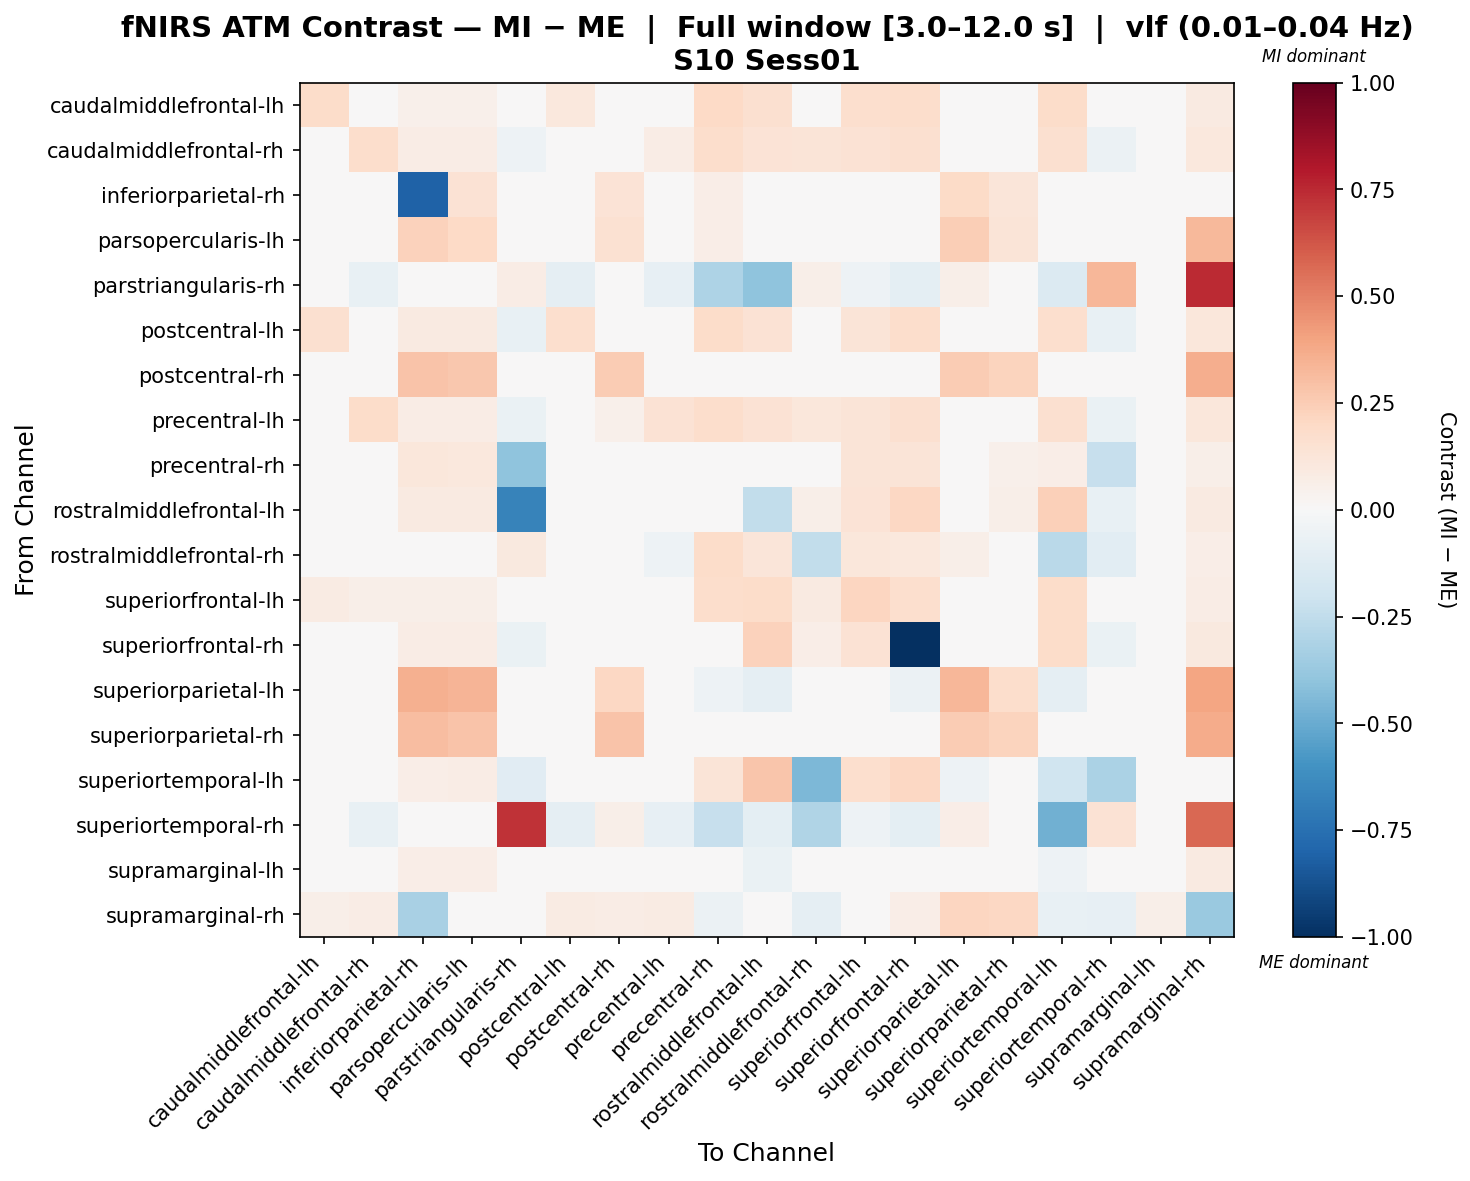

Source data for this figure (header and first rows):
, caudalmiddlefrontal-lh, caudalmiddlefrontal-rh, inferiorparietal-rh, parsopercularis-lh, parstriangularis-rh, postcentral-lh, postcentral-rh, precentral-lh, precentral-rh, rostralmiddlefrontal-lh, rostralmiddlefrontal-rh, superiorfrontal-lh, superiorfrontal-rh, superiorparietal-lh, superiorparietal-rh, superiortemporal-lh, superiortemporal-rh, supramarginal-lh, supramarginal-rh
caudalmiddlefrontal-lh, 0.1851, -0.01275, 0.05005, 0.05005, -0.03269, 0.1048, 0.03327, -0.01034, 0.1957, 0.1621, 0.03608, 0.1713, 0.1788, 0.02519, 0.0165, 0.1856, -0.03605, 0.02605, 0.09031
caudalmiddlefrontal-rh, -0.0159, 0.175, 0.07153, 0.07153, -0.05213, 0.009328, 0.04759, 0.07547, 0.1735, 0.1393, 0.1307, 0.1455, 0.1575, 0.02874, 0.03733, 0.1632, -0.05555, 0.01081, 0.1057
inferiorparietal-rh, -0.0001322, 0.02773, -0.8092, 0.1484, 0.0, 0.04331, 0.133, 0.0238, 0.06585, 0.007974, 0.0, 0.0002512, 0.004932, 0.1916, 0.1239, -0.007603, 0.0, 0.03077, 0.01545
parsopercularis-lh, -0.01054, 0.02108, 0.2335, 0.1982, 0.0, 0.03864, 0.1518, 0.01405, 0.07025, 0.0, 0.0, -0.003513, -0.007025, 0.2469, 0.1306, -0.01756, 0.0, 0.0281, 0.3246
parstriangularis-rh, -0.037, -0.07079, 0.0, 0.0, 0.07723, -0.08698, 0.04785, -0.0824, -0.3121, -0.4046, 0.06179, -0.0539, -0.09613, 0.0563, -0.04578, -0.1349, 0.3331, 0.002071, 0.7463
postcentral-lh, 0.1636, -0.007632, 0.08602, 0.08602, -0.07315, 0.1654, 0.04856, 0.01609, 0.1801, 0.1472, 0.04191, 0.1327, 0.1759, 0.009873, 0.04945, 0.1655, -0.07315, -0.0103, 0.1148
postcentral-rh, -0.03113, -0.009966, 0.2879, 0.2716, -0.008238, 0.004691, 0.253, -0.001841, 0.001526, -0.04251, -0.02451, -0.04083, -0.02462, 0.257, 0.2199, -0.03762, -0.008238, -0.009922, 0.3629
precentral-lh, -0.02983, 0.1805, 0.07483, 0.07483, -0.06741, 0.01306, 0.05257, 0.1438, 0.1762, 0.1442, 0.1157, 0.1297, 0.1583, 0.01435, 0.03935, 0.1584, -0.06741, -0.009031, 0.1169
precentral-rh, 0.0158, 0.01869, 0.1137, 0.1029, -0.3986, 0.01637, 0.0314, 0.01295, -0.01942, -0.03544, 0.01888, 0.1273, 0.1312, -0.03901, 0.05415, 0.06508, -0.2314, -0.04445, 0.05991
rostralmiddlefrontal-lh, 0.02016, 0.02089, 0.08973, 0.08973, -0.6683, 0.02843, 0.02691, 0.0178, -0.03227, -0.2436, 0.05948, 0.1364, 0.2086, -0.04413, 0.05578, 0.2406, -0.07129, -0.02601, 0.09113
rostralmiddlefrontal-rh, -0.0002224, 0.004435, 0.0, 0.0, 0.09635, -0.04566, 0.02202, -0.0518, 0.1816, 0.1245, -0.2431, 0.1096, 0.1057, 0.05601, -0.04683, -0.2672, -0.1085, 0.0006731, 0.06255
superiorfrontal-lh, 0.07924, 0.05878, 0.05562, 0.05562, -0.0265, 0.01614, 0.0251, 0.0117, 0.1759, 0.1861, 0.09087, 0.2117, 0.1709, 0.0251, 0.01747, 0.1842, -0.03032, 0.03674, 0.07469
superiorfrontal-rh, 0.03646, 0.04772, 0.07405, 0.07405, -0.0648, 0.04563, 0.04136, 0.02789, 0.02035, 0.2308, 0.06809, 0.1466, -1.0, -0.005379, 0.04165, 0.1835, -0.06804, -0.001038, 0.101
superiorparietal-lh, -0.02013, -0.01003, 0.3566, 0.3414, 0.003071, -0.02518, 0.204, -0.02013, -0.05248, -0.09083, 0.003071, -0.0427, -0.05548, 0.3319, 0.1723, -0.09083, 0.003071, 0.01656, 0.3949
superiorparietal-rh, -0.03337, -0.00771, 0.3052, 0.2817, -0.04863, 0.006799, 0.2882, -0.007522, 0.01863, -0.02789, -0.04863, -0.04277, -0.02539, 0.2554, 0.2241, -0.03355, -0.04863, -0.0102, 0.3734
superiortemporal-lh, 0.03975, 0.04088, 0.06549, 0.07331, -0.1171, 0.03324, 0.02487, 0.02118, 0.1322, 0.2799, -0.4509, 0.1651, 0.2065, -0.05082, 0.03813, -0.1996, -0.3199, -0.0298, 0.04767
superiortemporal-rh, -0.03313, -0.07175, 0.0, 0.0, 0.7199, -0.08698, 0.05992, -0.0824, -0.2313, -0.1007, -0.3034, -0.05244, -0.1007, 0.06957, -0.04578, -0.4787, 0.1465, 0.01414, 0.5773
supramarginal-lh, -0.001208, -0.001208, 0.06313, 0.06313, -0.0293, -0.01435, 0.03051, -0.01027, -0.03806, -0.06253, -0.0293, -0.04123, -0.03187, 0.04335, 0.02235, -0.05029, -0.0293, 0.02885, 0.0876
supramarginal-rh, 0.05811, 0.0734, -0.3259, 0.02173, -0.003981, 0.08258, 0.07204, 0.08564, -0.05917, 0.04588, -0.0867, 0.02141, 0.06728, 0.2152, 0.2099, -0.07752, -0.08078, 0.05505, -0.3741
